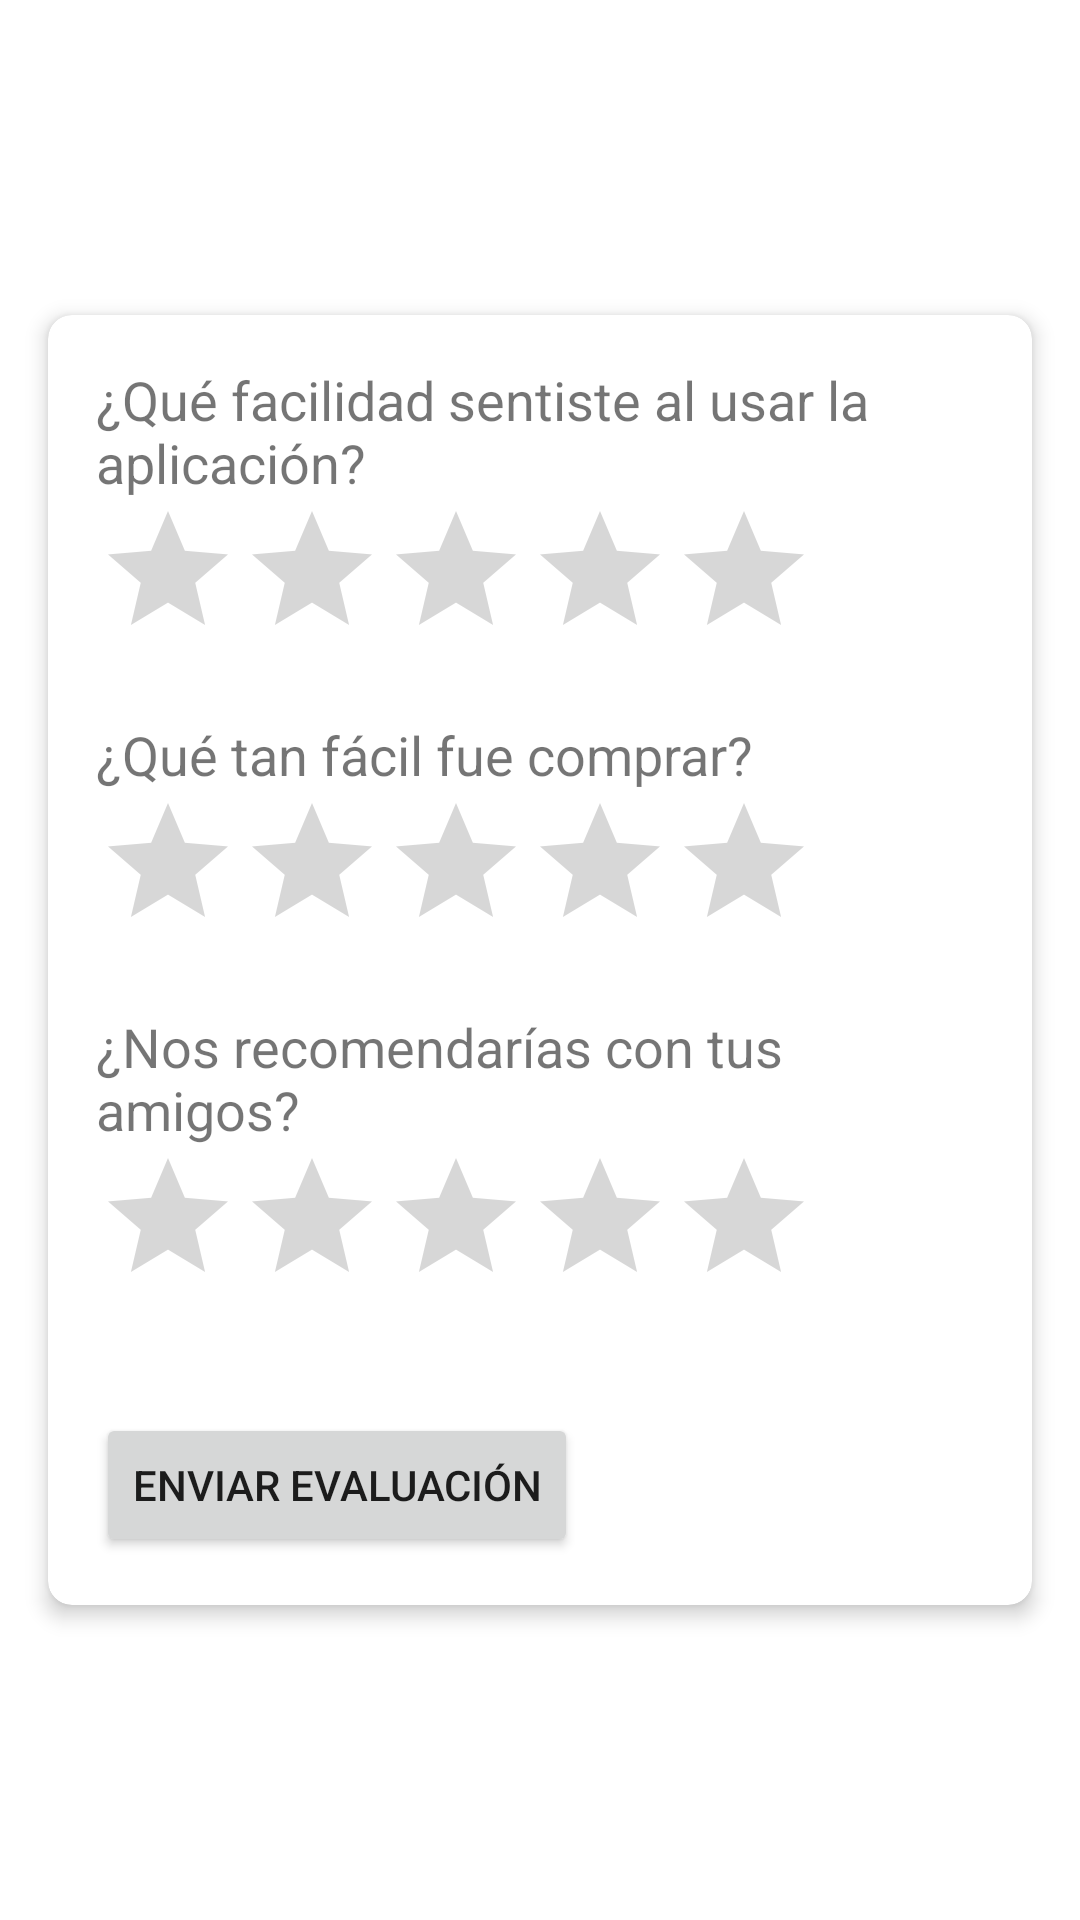

Android layout source for this screen:
<!-- AndroidManifest.xml: application theme Theme.CAPYSTORECOMPUTER.NoActionBar -->
<!-- res/layout/fragment_evaluacion.xml -->
<?xml version="1.0" encoding="utf-8"?>
<FrameLayout
    xmlns:android="http://schemas.android.com/apk/res/android"
    xmlns:app="http://schemas.android.com/apk/res-auto"
    android:layout_width="match_parent"
    android:layout_height="match_parent"
    android:gravity="center">

    <androidx.cardview.widget.CardView
        android:layout_width="wrap_content"
        android:layout_height="wrap_content"
        android:layout_gravity="center"
        android:layout_margin="16dp"
        app:cardCornerRadius="8dp"
        app:cardElevation="4dp">

        <LinearLayout
            android:layout_width="wrap_content"
            android:layout_height="wrap_content"
            android:orientation="vertical"
            android:padding="16dp">

            <TextView
                android:layout_width="wrap_content"
                android:layout_height="wrap_content"
                android:text="¿Qué facilidad sentiste al usar la aplicación?"
                android:textSize="18sp"/>

            <RatingBar
                android:id="@+id/ratingBarPregunta1"
                android:layout_width="wrap_content"
                android:layout_height="wrap_content"
                android:numStars="5"
                android:stepSize="1.0"/>

            <TextView
                android:layout_width="wrap_content"
                android:layout_height="wrap_content"
                android:text="¿Qué tan fácil fue comprar?"
                android:textSize="18sp"
                android:layout_marginTop="16dp"/>

            <RatingBar
                android:id="@+id/ratingBarPregunta2"
                android:layout_width="wrap_content"
                android:layout_height="wrap_content"
                android:numStars="5"
                android:stepSize="1.0"/>

            <TextView
                android:layout_width="wrap_content"
                android:layout_height="wrap_content"
                android:text="¿Nos recomendarías con tus amigos?"
                android:textSize="18sp"
                android:layout_marginTop="16dp"/>

            <RatingBar
                android:id="@+id/ratingBarPregunta3"
                android:layout_width="wrap_content"
                android:layout_height="wrap_content"
                android:numStars="5"
                android:stepSize="1.0"/>

            <Button
                android:id="@+id/btnSubmitEvaluacion"
                android:layout_width="wrap_content"
                android:layout_height="wrap_content"
                android:text="Enviar Evaluación"
                android:layout_marginTop="32dp"/>

        </LinearLayout>
    </androidx.cardview.widget.CardView>
</FrameLayout>
<!-- resources referenced by this layout -->
<resources>
  <style name="Theme.CAPYSTORECOMPUTER.NoActionBar">
          <item name="windowActionBar">false</item>
          <item name="windowNoTitle">true</item>
      </style>
</resources>
